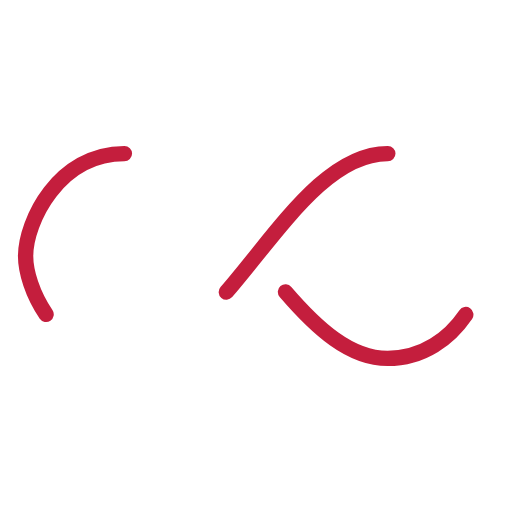
t = 0.00 s
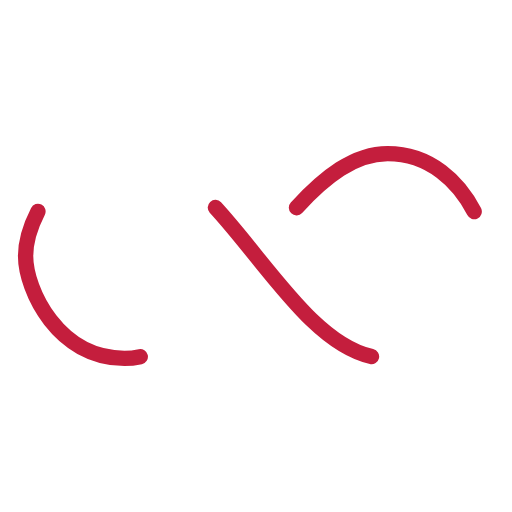
t = 0.35 s
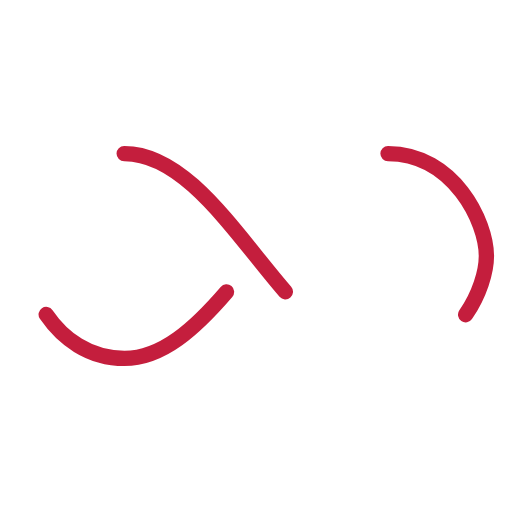
t = 0.70 s
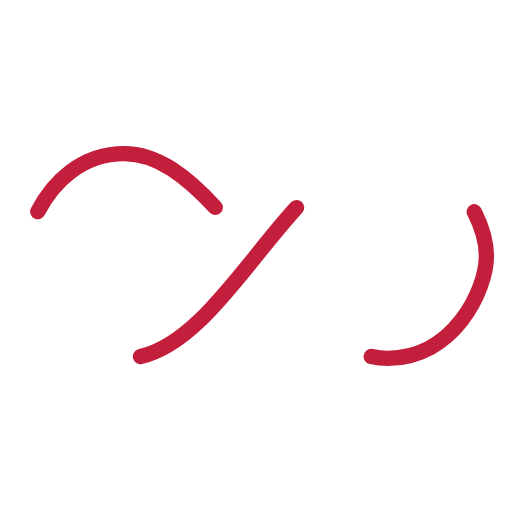
t = 1.06 s

The animated SVG that drew these frames (rendered in a browser with its animation timeline set to each time). Animation: 1 SMIL element (animate=1); one cycle of 1.41 s, repeats indefinitely.

<?xml version="1.0" encoding="utf-8"?>
<svg xmlns="http://www.w3.org/2000/svg" xmlns:xlink="http://www.w3.org/1999/xlink" style="margin: auto; background: none; display: block; shape-rendering: auto;" width="161px" height="161px" viewBox="0 0 100 100" preserveAspectRatio="xMidYMid">
<path fill="none" stroke="#c41e3d" stroke-width="3" stroke-dasharray="42.76482137044271 42.76482137044271" d="M24.3 30C11.4 30 5 43.3 5 50s6.4 20 19.3 20c19.3 0 32.1-40 51.4-40 C88.6 30 95 43.3 95 50s-6.4 20-19.3 20C56.4 70 43.6 30 24.3 30z" stroke-linecap="round" style="transform:scale(1);transform-origin:50px 50px">
  <animate attributeName="stroke-dashoffset" repeatCount="indefinite" dur="1.408450704225352s" keyTimes="0;1" values="0;256.58892822265625"></animate>
</path>
<!-- [ldio] generated by https://loading.io/ --></svg>